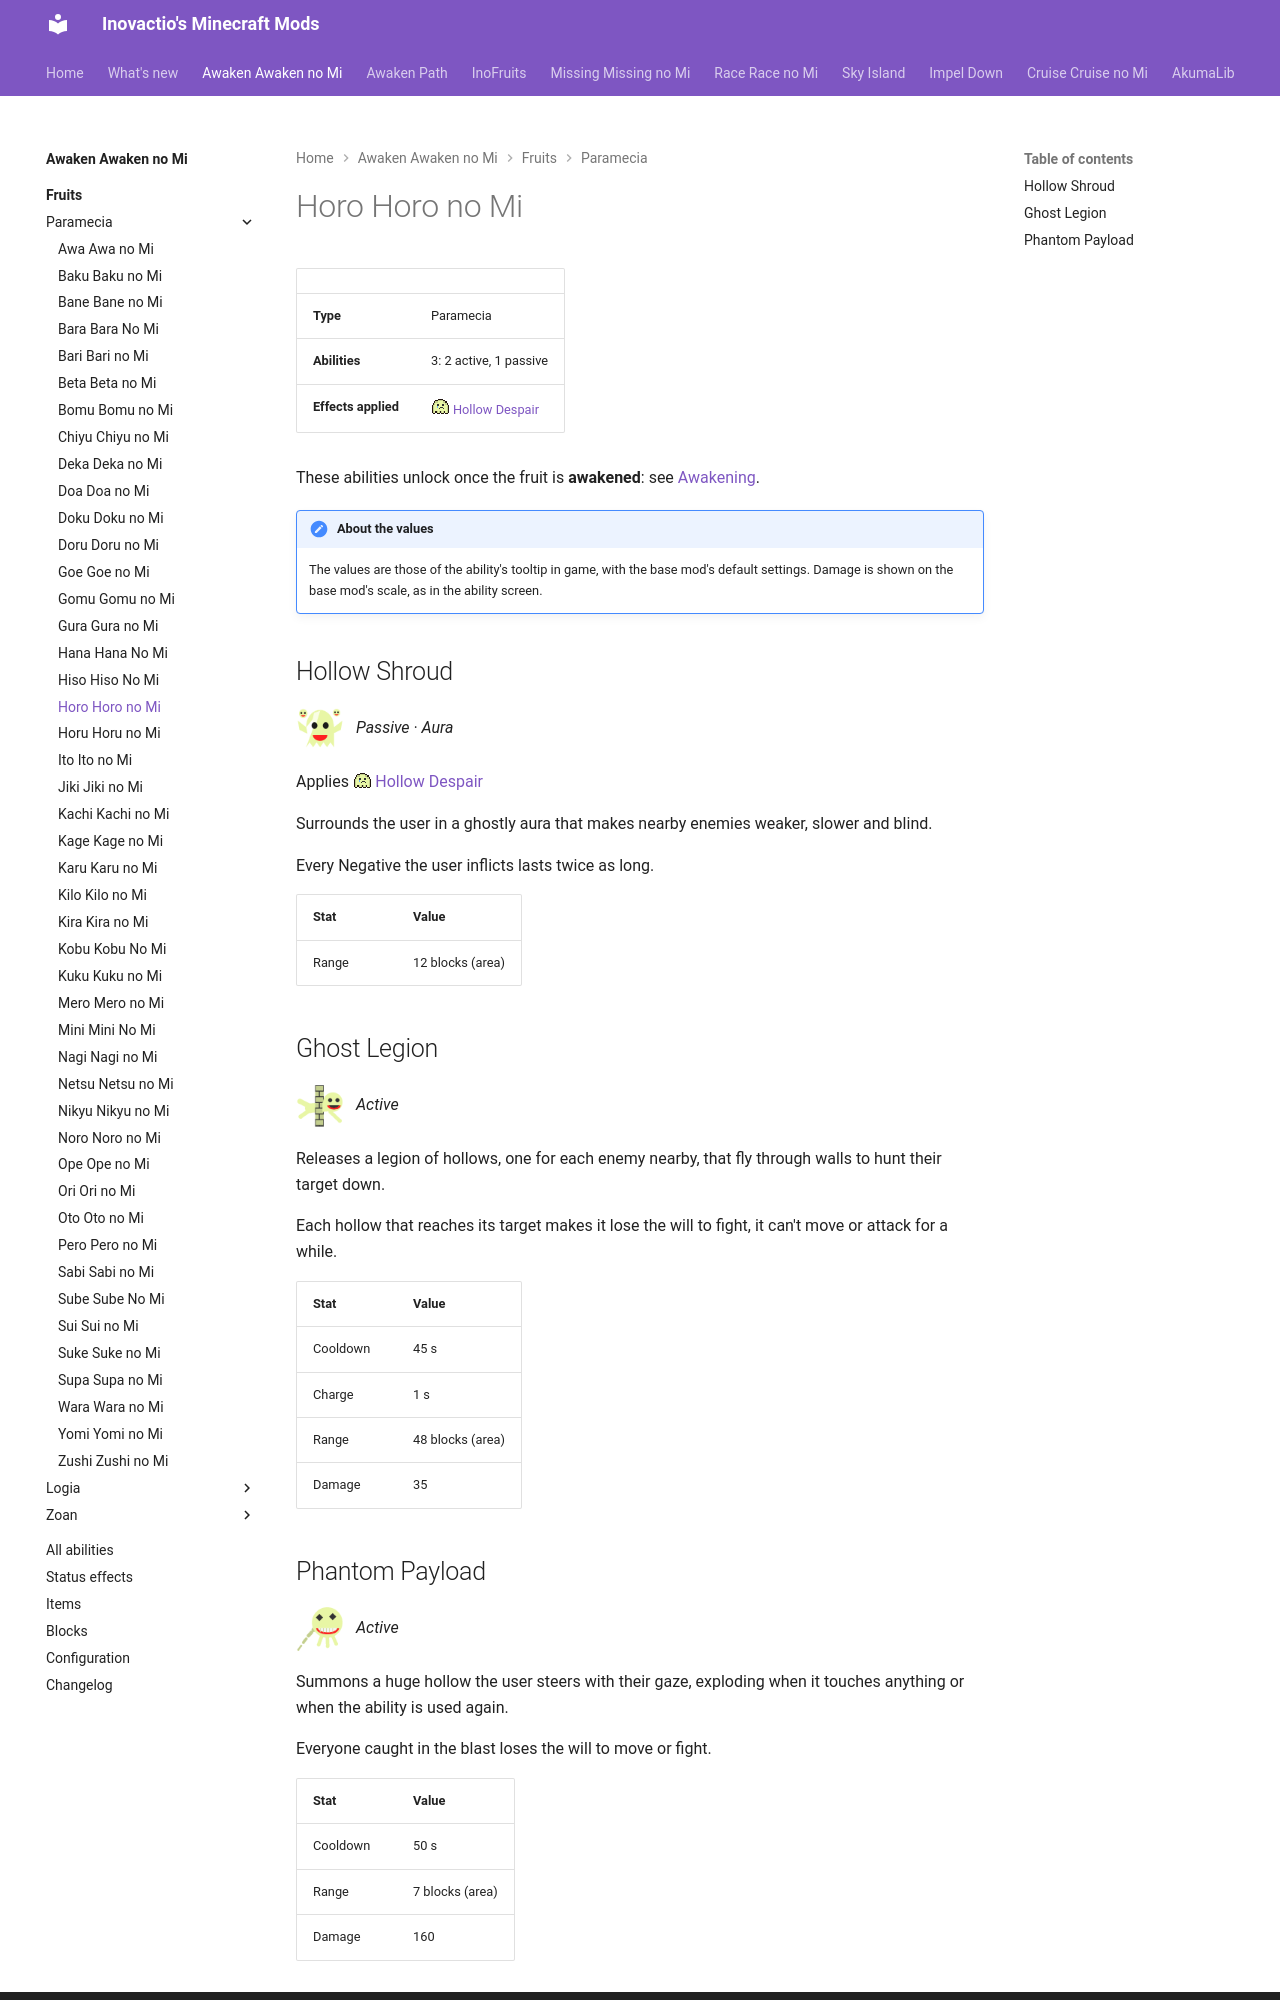

repository: Inovactio/inovactio.github.io · page: mods/awaken-awaken-no-mi/fruits/horo-horo-no-mi/index.html · generator: mkdocs

# Horo Horo no Mi

| | |
|---|---|
| **Type** | Paramecia |
| **Abilities** | 3: 2 active, 1 passive |
| **Effects applied** | ![](../effect-icons/hollow-despair.png){ .effect-mini .pixelated }[Hollow Despair](../effects.md#effect-hollow-despair) |

These abilities unlock once the fruit is **awakened**: see [Awakening](../index.md#getting-started).

!!! note "About the values"
    The values are those of the ability's tooltip in game, with the base mod's default settings. Damage is shown on the base mod's scale, as in the ability screen.

## Hollow Shroud { #hollow-shroud }

![](../abilities/hollow-shroud.png){ .ability-icon } *Passive · Aura*

Applies ![](../effect-icons/hollow-despair.png){ .effect-mini .pixelated }[Hollow Despair](../effects.md#effect-hollow-despair)

Surrounds the user in a ghostly aura that makes nearby enemies weaker, slower and blind.

Every Negative the user inflicts lasts twice as long.

| Stat | Value |
|---|---|
| Range | 12 blocks (area) |

## Ghost Legion { #ghost-legion }

![](../abilities/ghost-legion.png){ .ability-icon } *Active*

Releases a legion of hollows, one for each enemy nearby, that fly through walls to hunt their target down.

Each hollow that reaches its target makes it lose the will to fight, it can't move or attack for a while.

| Stat | Value |
|---|---|
| Cooldown | 45 s |
| Charge | 1 s |
| Range | 48 blocks (area) |
| Damage | 35 |
